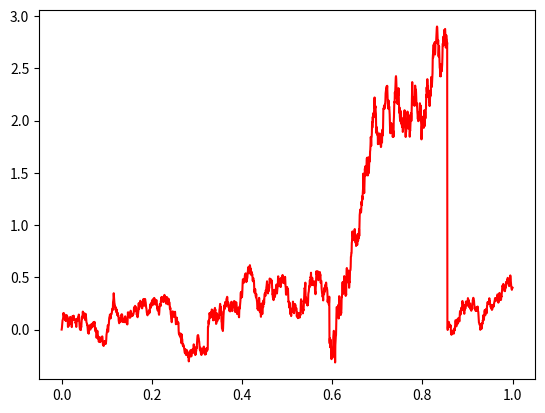

The script that saved this image:
#!/usr/bin/env python3
# -*- coding: utf-8 -*-
"""
Created on Wed Sep 22 07:55:54 2021

[redacted]
"""

import numpy as np
import matplotlib.pyplot as plt
import random

# Simulation of a Stochastic integral with simple process

n = 2000

W0 = 0                          # initial value of the Brownian motion
X = np.random.uniform(-2,2,4)   # Generate uniformly distributed random heights of the step function 
tk = random.sample(range(0, n), 3)
ti = np.sort(tk)                # length of the interval for simple process

k1 = ti[0]
dW1 = np.random.normal(0,1,k1) * np.sqrt(1/k1)
I1 = X[0] * (np.cumsum(dW1))

k2 = ti[1]-ti[0]
dW2 = np.random.normal(0,1,k2) * np.sqrt(1/k2)
I2 = X[1] * (np.cumsum(dW2))

S1 = np.append(I1,I2)

k3 = ti[2]-ti[1]
dW3 = np.random.normal(0,1,k3) * np.sqrt(1/k3)
I3 = X[2] * (np.cumsum(dW3))

S2 = np.append(S1, I3)

k3 = n-ti[2]
dW4 = np.random.normal(0,1,k3) * np.sqrt(1/k3)
I4 = X[3] * (np.cumsum(dW4))

S3 = np.append(S2, I4)

I = np.append(W0,S3)

# Plot the path of the stochastic integral

t = np.linspace(0, 1, num=n+1)

plt.plot(t,I, 'r')
plt.show()

